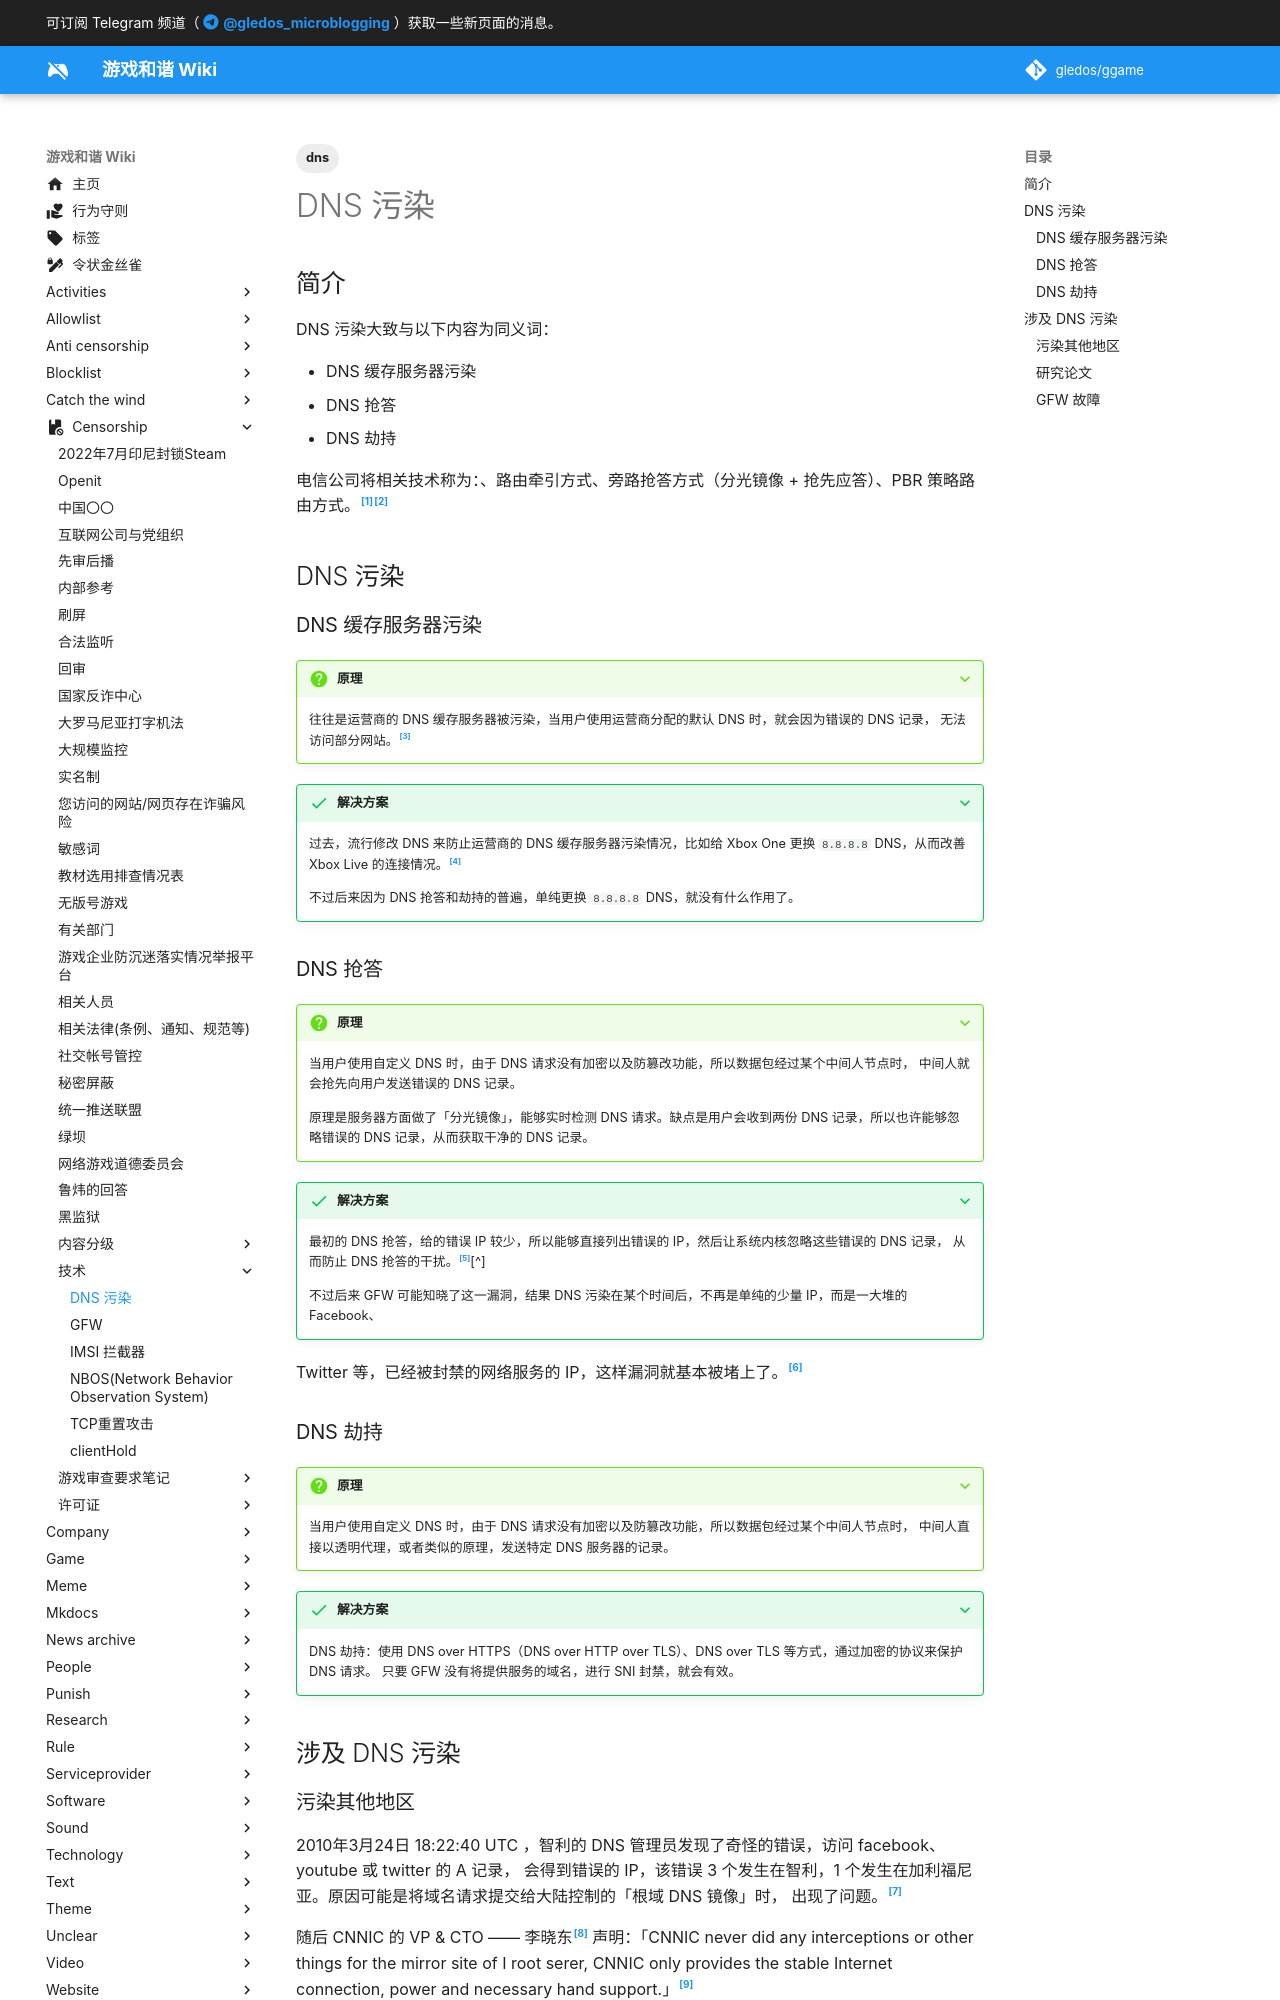

repository: gledos/ggame · page: censorship/技术/DNS_污染.html · generator: mkdocs

---
title: DNS 污染
description:
published: true
date: "2023-10-25T22:14:31"
tags:
- dns
editor: markdown
dateCreated: "2021-09-11T09:27:21"
---

## 简介

DNS 污染大致与以下内容为同义词：

+   DNS 缓存服务器污染
+   DNS 抢答
+   DNS 劫持

电信公司将相关技术称为：、路由牵引方式、旁路抢答方式（分光镜像 + 抢先应答）、PBR 策略路由方式。[^82394][^00064]

[^82394]: 《[移动宽带三套 DNS 污染技术已经申请专利了，三套组合拳。](https://web.archive.org/web/20200327034135/https://v2ex.com/t/482394)》, V2EX.

[^00064]: 《[基于旁路抢答机制的异网DNS管控实践](https://web.archive.org/web/20180823105346/http://www.ttm.com.cn/article/2016/1000-1247/1000-1247-1-1-00064.shtml)》, 电信技术.

## DNS 污染

### DNS 缓存服务器污染

> [!question]+ 原理
>
> 往往是运营商的 DNS 缓存服务器被污染，当用户使用运营商分配的默认 DNS 时，就会因为错误的 DNS 记录，
> 无法访问部分网站。[^83433]

[^83433]: Sue6080, 《[请问我理解的 DNS 缓存污染定义,指教下是否正确?](https://web.archive.org/web/20220903025723/https://www.v2ex.com/t/783433)》, V2EX, 2021-06-15. (参照 2023-10-25).

> [!success]+ 解决方案
>
> 过去，流行修改 DNS 来防止运营商的 DNS 缓存服务器污染情况，比如给 Xbox One 更换 `8.8.8.8` DNS，从而改善 Xbox Live
> 的连接情况。[^d3310]
>
> 不过后来因为 DNS 抢答和劫持的普遍，单纯更换 `8.8.8.8` DNS，就没有什么作用了。

[^d3310]: 游戏早知道, 《[2月3日Xboxone预览系统更新修复游戏启动BUG 附改善近期Xbox Live受限问题可用DNS](https://web.archive.org/web/20220813184732/https://www.yxzzd.com/3310.html)》, 游戏早知道, 发布于-. (参照 2023-10-25).


### DNS 抢答

> [!question]+ 原理
>
> 当用户使用自定义 DNS 时，由于 DNS 请求没有加密以及防篡改功能，所以数据包经过某个中间人节点时，
> 中间人就会抢先向用户发送错误的 DNS 记录。
>
> 原理是服务器方面做了「分光镜像」，能够实时检测 DNS 请求。缺点是用户会收到两份 DNS 记录，所以也许能够忽略错误的 DNS
> 记录，从而获取干净的 DNS 记录。

> [!success]+ 解决方案
>
> 最初的 DNS 抢答，给的错误 IP 较少，所以能够直接列出错误的 IP，然后让系统内核忽略这些错误的 DNS 记录，
> 从而防止 DNS 抢答的干扰。[^80526][^]
>
> 不过后来 GFW 可能知晓了这一漏洞，结果 DNS 污染在某个时间后，不再是单纯的少量 IP，而是一大堆的 Facebook、
Twitter 等，已经被封禁的网络服务的 IP，这样漏洞就基本被堵上了。[^25889]

[^80526]: 未知, 《[翻墙路由器的原理与实现（转载）](<https://web.archive.org/web/20171126180526/http://blog.neargle.com/SecNewsBak/drops/翻墙路由器的原理与实现 .html>)》, 未知, 2017-11-26. (参照 2023-10-25).

[^25889]: ladypxy, 《[域名被解析到 facebook 的 IP，是不是说明这个域名被污染了](https://web.archive.org/web/20220123172514/https://www.v2ex.com/t/525889)》, V2EX, 2019-01-11. (参照 2023-10-25).

### DNS 劫持

> [!question]+ 原理
>
> 当用户使用自定义 DNS 时，由于 DNS 请求没有加密以及防篡改功能，所以数据包经过某个中间人节点时，
> 中间人直接以透明代理，或者类似的原理，发送特定 DNS 服务器的记录。

> [!success]+ 解决方案
>
> DNS 劫持：使用 DNS over HTTPS（DNS over HTTP over TLS）、DNS over TLS 等方式，通过加密的协议来保护 DNS 请求。
> 只要 GFW 没有将提供服务的域名，进行 SNI 封禁，就会有效。

## 涉及 DNS 污染
